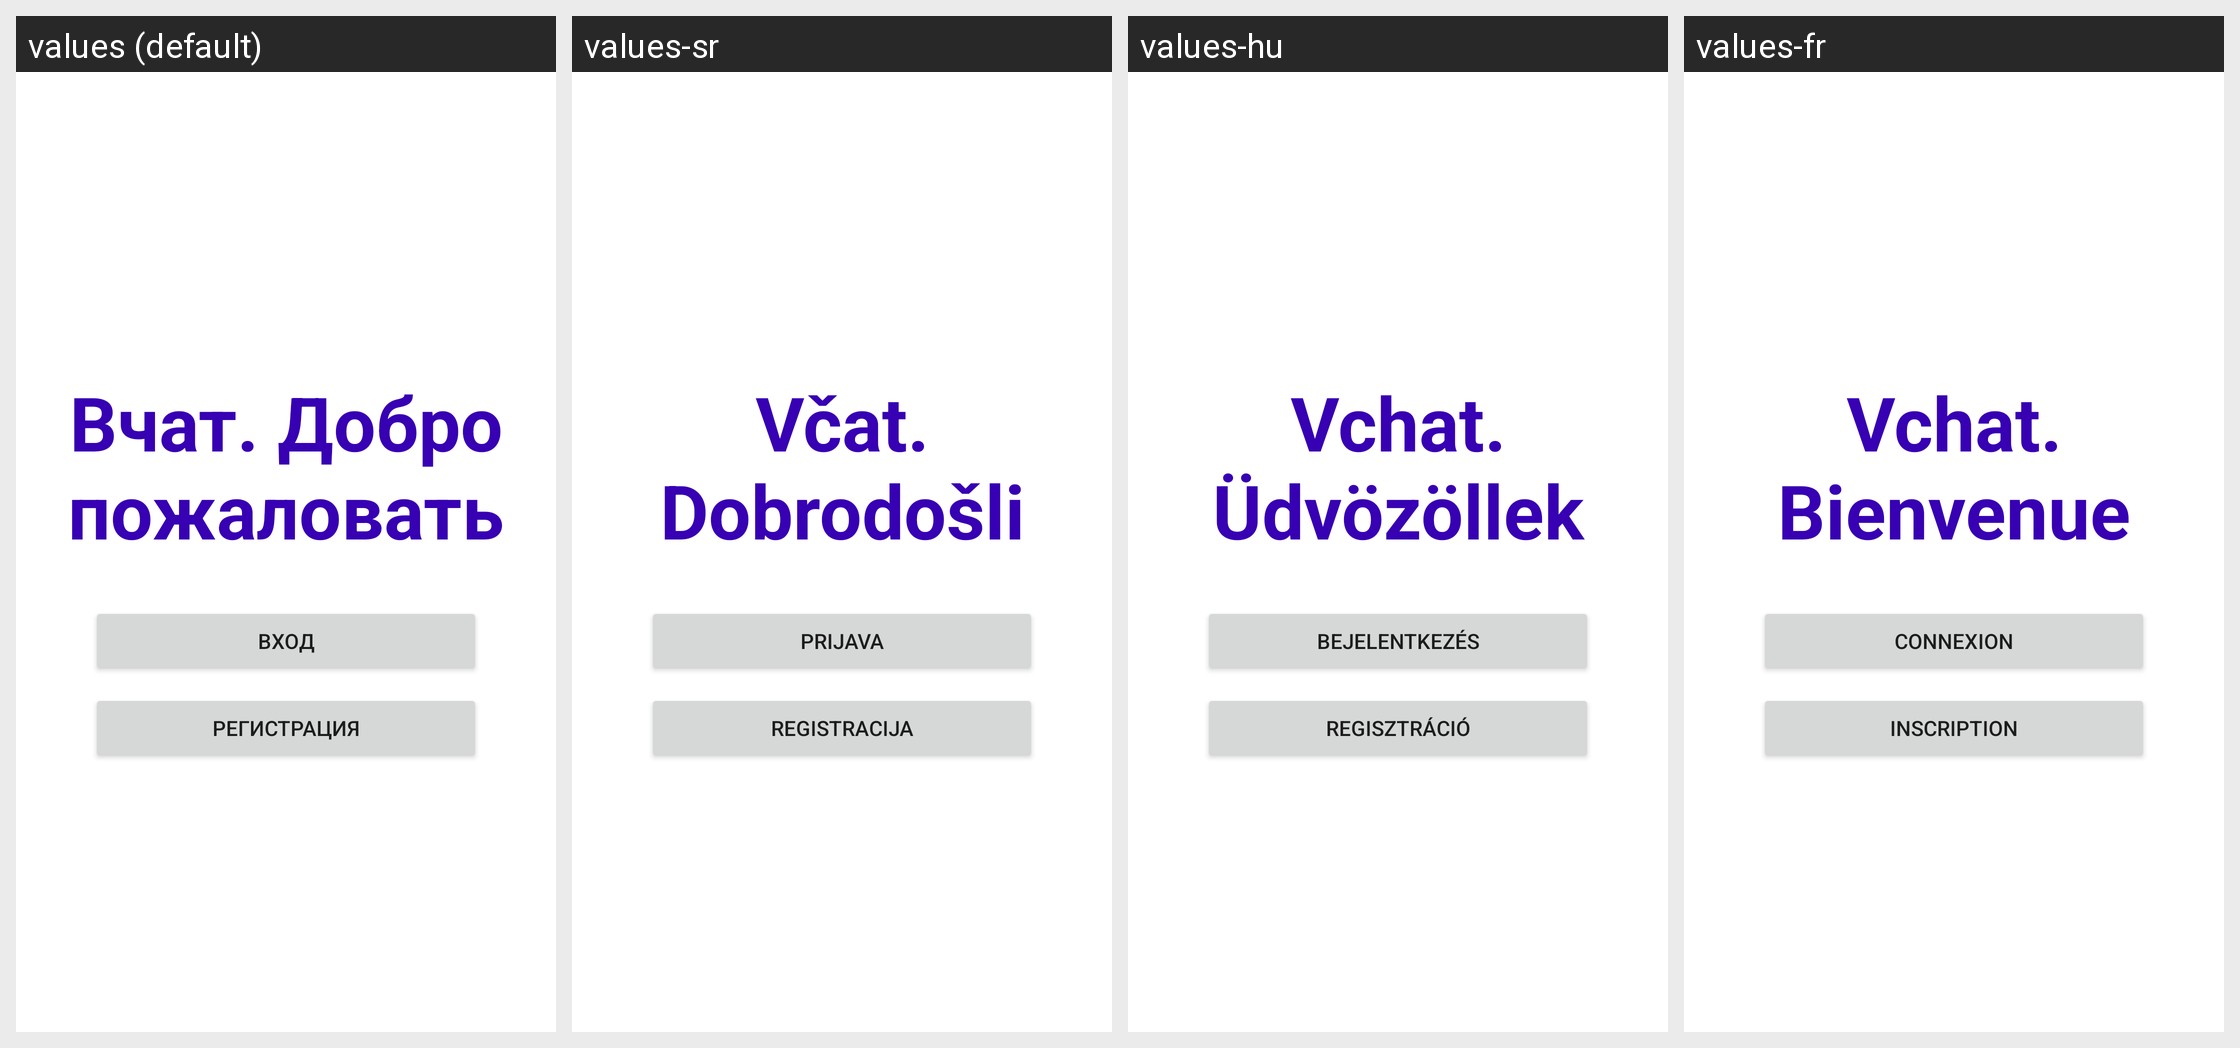

This grid shows one Android layout under several languages. Give, for every string resource on the screen, its name, the default text and each shown locale's text.
Android screen res/layout/first_activity.xml rendered under 4 locales, left to right: values (default), values-sr, values-hu, values-fr. Device: Nexus 5 (rendered at 1080×1920; each locale shown at half size, 540×960, under a caption strip naming it); theme Theme.VchatMessenger.
Other locales in the repository, not shown: values-cs, values-de, values-en, values-es, values-fi, values-hr, values-nl, values-ro, values-sk, values-sv.
Strings drawn on this screen, with the default value and each locale's value (text and hints the layout hard-codes, and strings that could not be matched under every locale, appear in the picture but are not listed):

welcome_text
  values: Вчат. Добро пожаловать
  values-sr: Včat. Dobrodošli
  values-hu: Vchat. Üdvözöllek
  values-fr: Vchat. Bienvenue

login_text
  values: Вход
  values-sr: Prijava
  values-hu: Bejelentkezés
  values-fr: Connexion

registration_text
  values: Регистрация
  values-sr: Registracija
  values-hu: Regisztráció
  values-fr: Inscription
